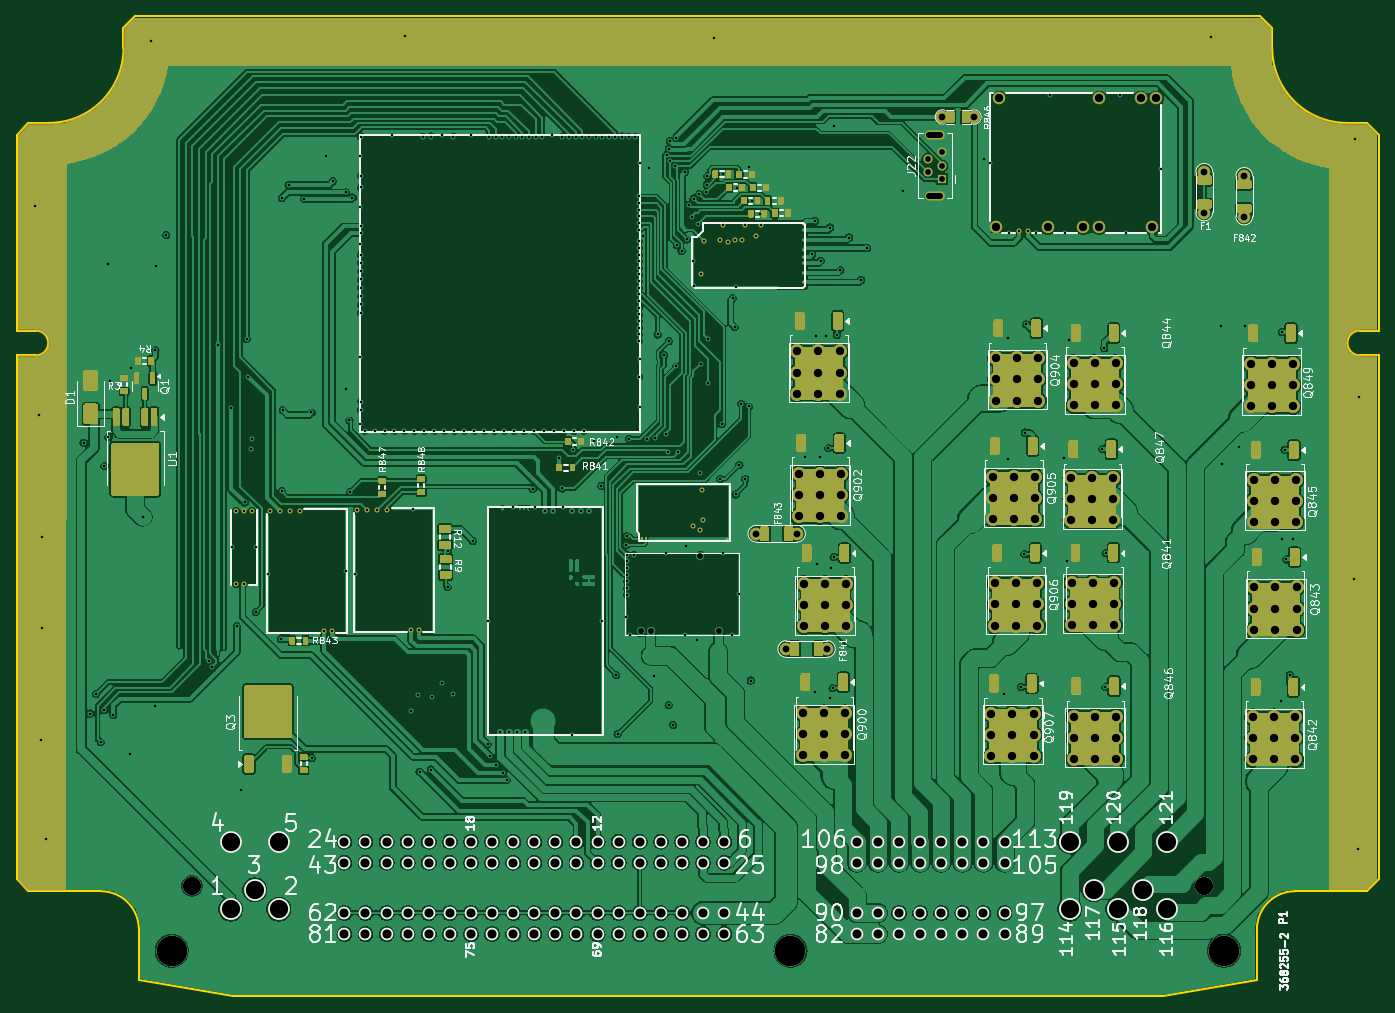
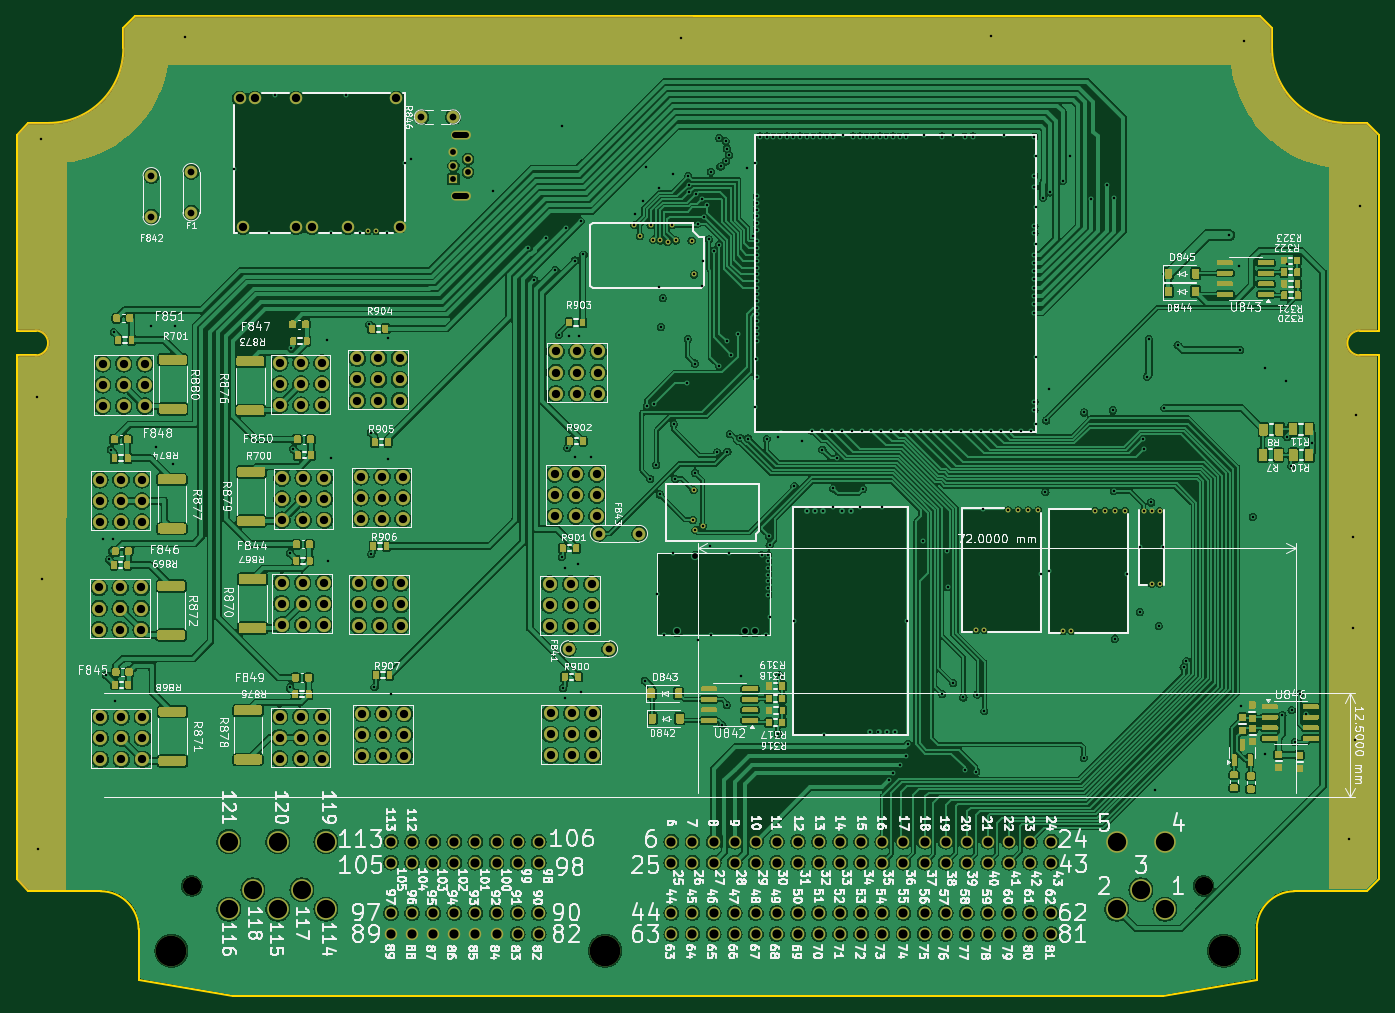
Circuit board: 10 layer files. Board 164.0 x 118.0 mm.
- drill: ecu.DRL (9369 bytes)
- bottom_copper: ecu.GBL (763481 bytes)
- bottom_silk: ecu.GBO (346923 bytes)
- paste: ecu.GBP (46341 bytes)
- bottom_mask: ecu.GBS (65657 bytes)
- outline: ecu.GKO (2170 bytes)
- top_copper: ecu.GTL (615806 bytes)
- top_silk: ecu.GTO (146152 bytes)
- paste: ecu.GTP (54053 bytes)
- top_mask: ecu.GTS (56243 bytes)

=== drill: ecu.DRL (9369 bytes, source omitted) ===
=== bottom_copper: ecu.GBL (763481 bytes, source omitted) ===
=== bottom_silk: ecu.GBO (346923 bytes, source omitted) ===
=== paste: ecu.GBP (46341 bytes, source omitted) ===
=== bottom_mask: ecu.GBS (65657 bytes, source omitted) ===
=== outline: ecu.GKO ===
G04 #@! TF.GenerationSoftware,KiCad,Pcbnew,8.0.9-8.0.9-0~ubuntu24.04.1*
G04 #@! TF.CreationDate,2026-01-18T01:53:27+00:00*
G04 #@! TF.ProjectId,greenenergyecu,67726565-6e65-46e6-9572-67796563752e,d*
G04 #@! TF.SameCoordinates,PX2b953a0PY6943058*
G04 #@! TF.FileFunction,Profile,NP*
%FSLAX46Y46*%
G04 Gerber Fmt 4.6, Leading zero omitted, Abs format (unit mm)*
G04 Created by KiCad (PCBNEW 8.0.9-8.0.9-0~ubuntu24.04.1) date 2026-01-18 01:53:27*
%MOMM*%
%LPD*%
G01*
G04 APERTURE LIST*
G04 #@! TA.AperFunction,Profile*
%ADD10C,0.200000*%
G04 #@! TD*
G04 APERTURE END LIST*
D10*
X12860000Y114140000D02*
X12860000Y116585787D01*
X2300000Y80150000D02*
G75*
G02*
X2300000Y77150000I170J-1500000D01*
G01*
X162585787Y12650000D02*
X153887200Y12650000D01*
X160140000Y105140001D02*
G75*
G02*
X151140001Y114140001I0J8999999D01*
G01*
X14700000Y2000000D02*
X14700000Y8208001D01*
X10200000Y12650002D02*
G75*
G02*
X14700011Y8208001I-46900J-4547902D01*
G01*
X161700000Y80150001D02*
X164000000Y80150001D01*
X0Y14064214D02*
X0Y77150000D01*
X3860000Y105140000D02*
X1414214Y105140000D01*
X149725787Y118000001D02*
X14274214Y118000000D01*
X2300000Y77150000D02*
X0Y77150000D01*
X137960000Y0D02*
X26040000Y0D01*
X164000000Y14064214D02*
X164000000Y77150001D01*
X12860000Y116585787D02*
X14274214Y118000000D01*
X164000000Y80150001D02*
X164000000Y103725787D01*
X149300000Y8088001D02*
G75*
G02*
X153887200Y12650071I4569300J-7201D01*
G01*
X151140000Y116585787D02*
X149725787Y118000000D01*
X149315200Y2000000D02*
X149300000Y8088001D01*
X2300000Y80150000D02*
X0Y80150000D01*
X26040000Y0D02*
X14700000Y2000000D01*
X137960000Y0D02*
X149315200Y2000000D01*
X164000001Y103725787D02*
X162585787Y105140001D01*
X160140000Y105140001D02*
X162585787Y105140001D01*
X164000000Y14064214D02*
X162585787Y12650001D01*
X161700000Y77150001D02*
X164000000Y77150001D01*
X12860000Y114140000D02*
G75*
G02*
X3860000Y105140000I-9000000J0D01*
G01*
X0Y103725787D02*
X1414214Y105140000D01*
X151140000Y114140001D02*
X151140000Y116585787D01*
X161700000Y77150001D02*
G75*
G02*
X161700000Y80149999I0J1499999D01*
G01*
X0Y80150001D02*
X0Y103725787D01*
X0Y14064214D02*
X1414214Y12650001D01*
X1414214Y12650000D02*
X10200000Y12650000D01*
M02*

=== top_copper: ecu.GTL (615806 bytes, source omitted) ===
=== top_silk: ecu.GTO (146152 bytes, source omitted) ===
=== paste: ecu.GTP (54053 bytes, source omitted) ===
=== top_mask: ecu.GTS (56243 bytes, source omitted) ===
